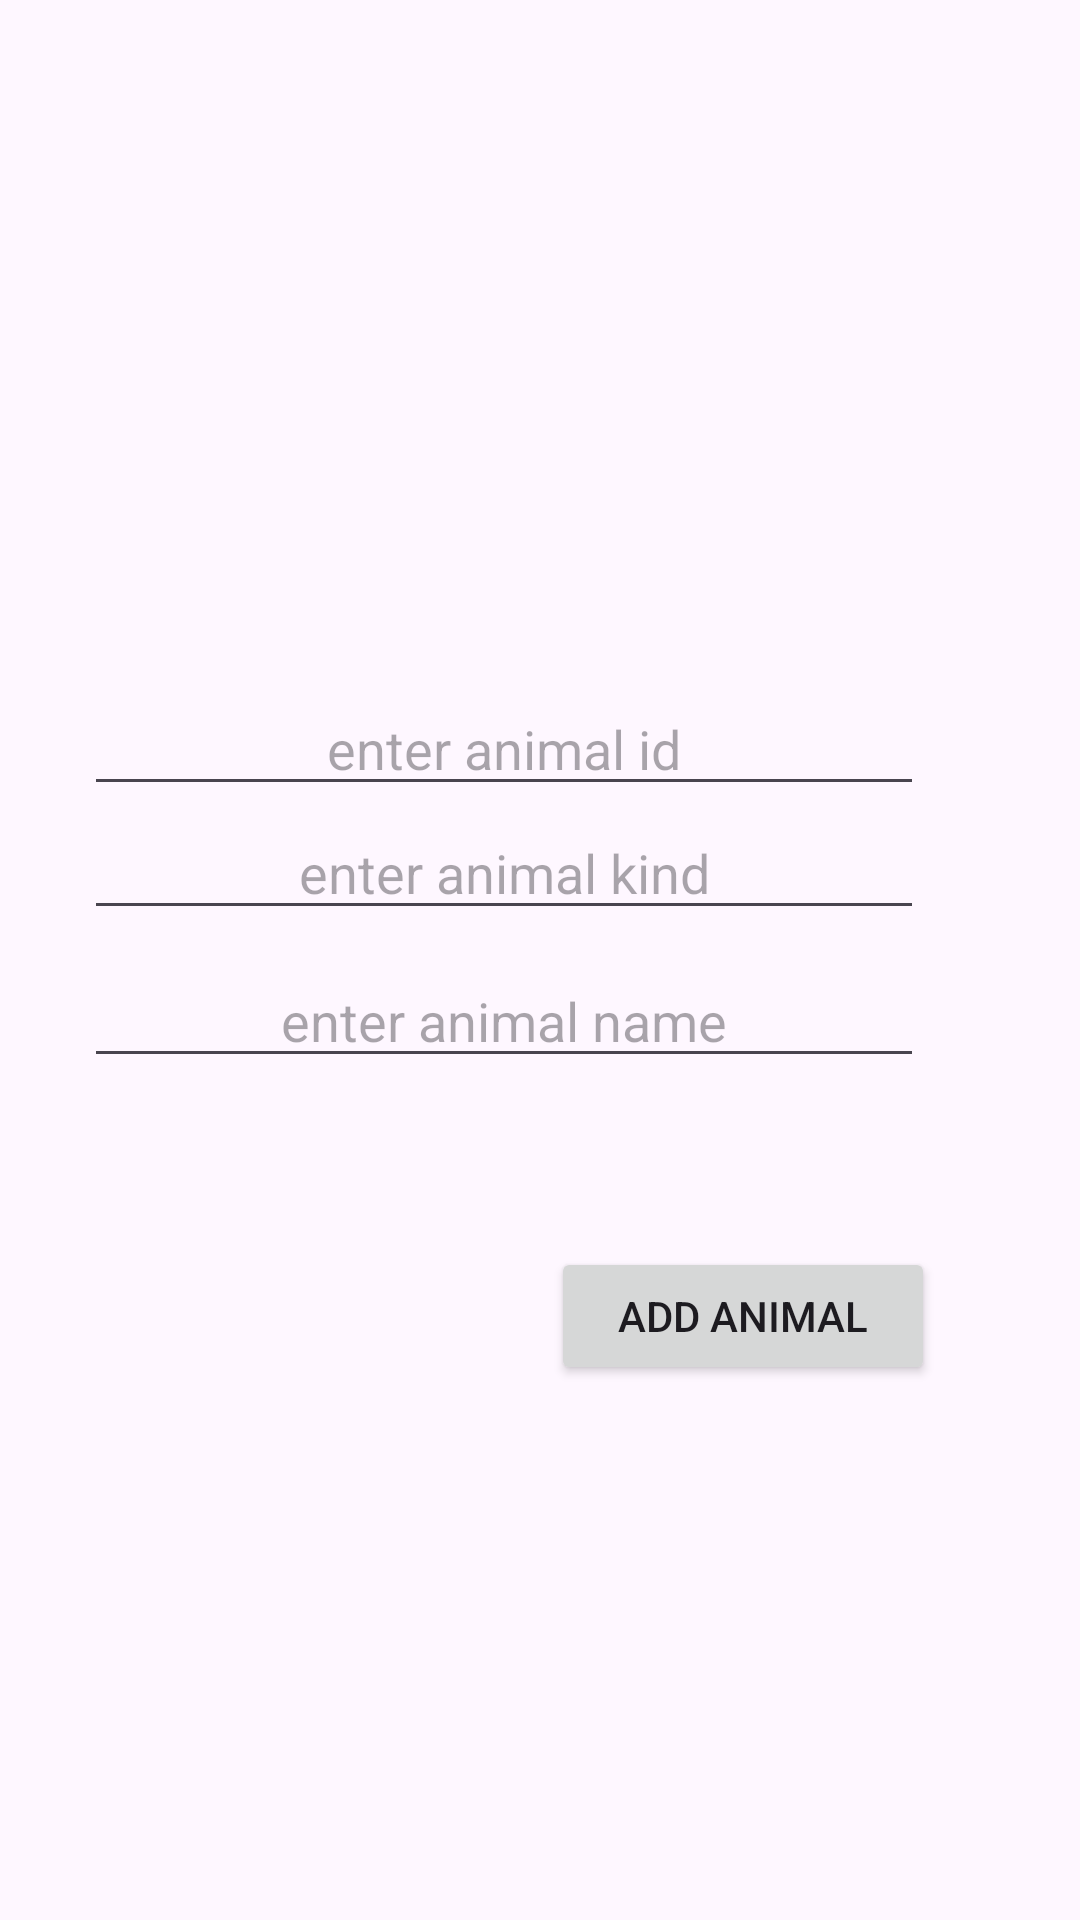

Android layout source for this screen:
<!-- AndroidManifest.xml: application theme Theme.AnimalKingdomApp -->
<!-- res/layout/fragment_add_animal.xml -->
<androidx.constraintlayout.widget.ConstraintLayout xmlns:android="http://schemas.android.com/apk/res/android"
    xmlns:app="http://schemas.android.com/apk/res-auto"
    xmlns:tools="http://schemas.android.com/tools"
    android:id="@+id/animal"
    android:layout_width="match_parent"
    android:layout_height="match_parent"
    android:layout_gravity="center"
    android:backgroundTint="#00FFFFFF"
    tools:context=".MainActivity"
    >



    <EditText
        android:id="@+id/id"
        android:layout_width="280dp"
        android:layout_height="wrap_content"
        android:gravity="center"
        android:hint="@string/id"
        app:layout_constraintBottom_toBottomOf="parent"
        app:layout_constraintEnd_toEndOf="parent"
        app:layout_constraintHorizontal_bias="0.351"
        app:layout_constraintStart_toStartOf="parent"
        app:layout_constraintTop_toTopOf="parent"
        app:layout_constraintVertical_bias="0.38" />

    <EditText
        android:id="@+id/kind"
        android:layout_width="280dp"
        android:layout_height="wrap_content"
        android:gravity="center"
        android:hint="@string/kind"
        app:layout_constraintEnd_toEndOf="parent"
        app:layout_constraintHorizontal_bias="0.351"
        app:layout_constraintStart_toStartOf="parent"
        app:layout_constraintTop_toBottomOf="@id/id" />

    <EditText
        android:id="@+id/name"
        android:layout_width="280dp"
        android:layout_height="wrap_content"
        android:layout_marginTop="8dp"
        android:gravity="center"
        android:hint="@string/name"
        app:layout_constraintEnd_toEndOf="parent"
        app:layout_constraintHorizontal_bias="0.351"
        app:layout_constraintStart_toStartOf="parent"
        app:layout_constraintTop_toBottomOf="@id/kind" />

    <Button
        android:id="@+id/addanimalbutton"
        android:layout_width="128dp"
        android:layout_height="46dp"
        android:text="Add Animal"
        app:layout_constraintBottom_toBottomOf="parent"
        app:layout_constraintEnd_toEndOf="parent"
        app:layout_constraintHorizontal_bias="0.791"
        app:layout_constraintStart_toStartOf="parent"
        app:layout_constraintTop_toTopOf="parent"
        app:layout_constraintVertical_bias="0.7" />


</androidx.constraintlayout.widget.ConstraintLayout>
<!-- resources referenced by this layout -->
<resources>
  <string name="id">enter animal id</string>
  <string name="kind">enter animal kind</string>
  <string name="name">enter animal name</string>
  <style name="Theme.AnimalKingdomApp" parent="Base.Theme.AnimalKingdomApp" />
  <style name="Base.Theme.AnimalKingdomApp" parent="Theme.Material3.DayNight.NoActionBar">
          
          
      </style>
</resources>
